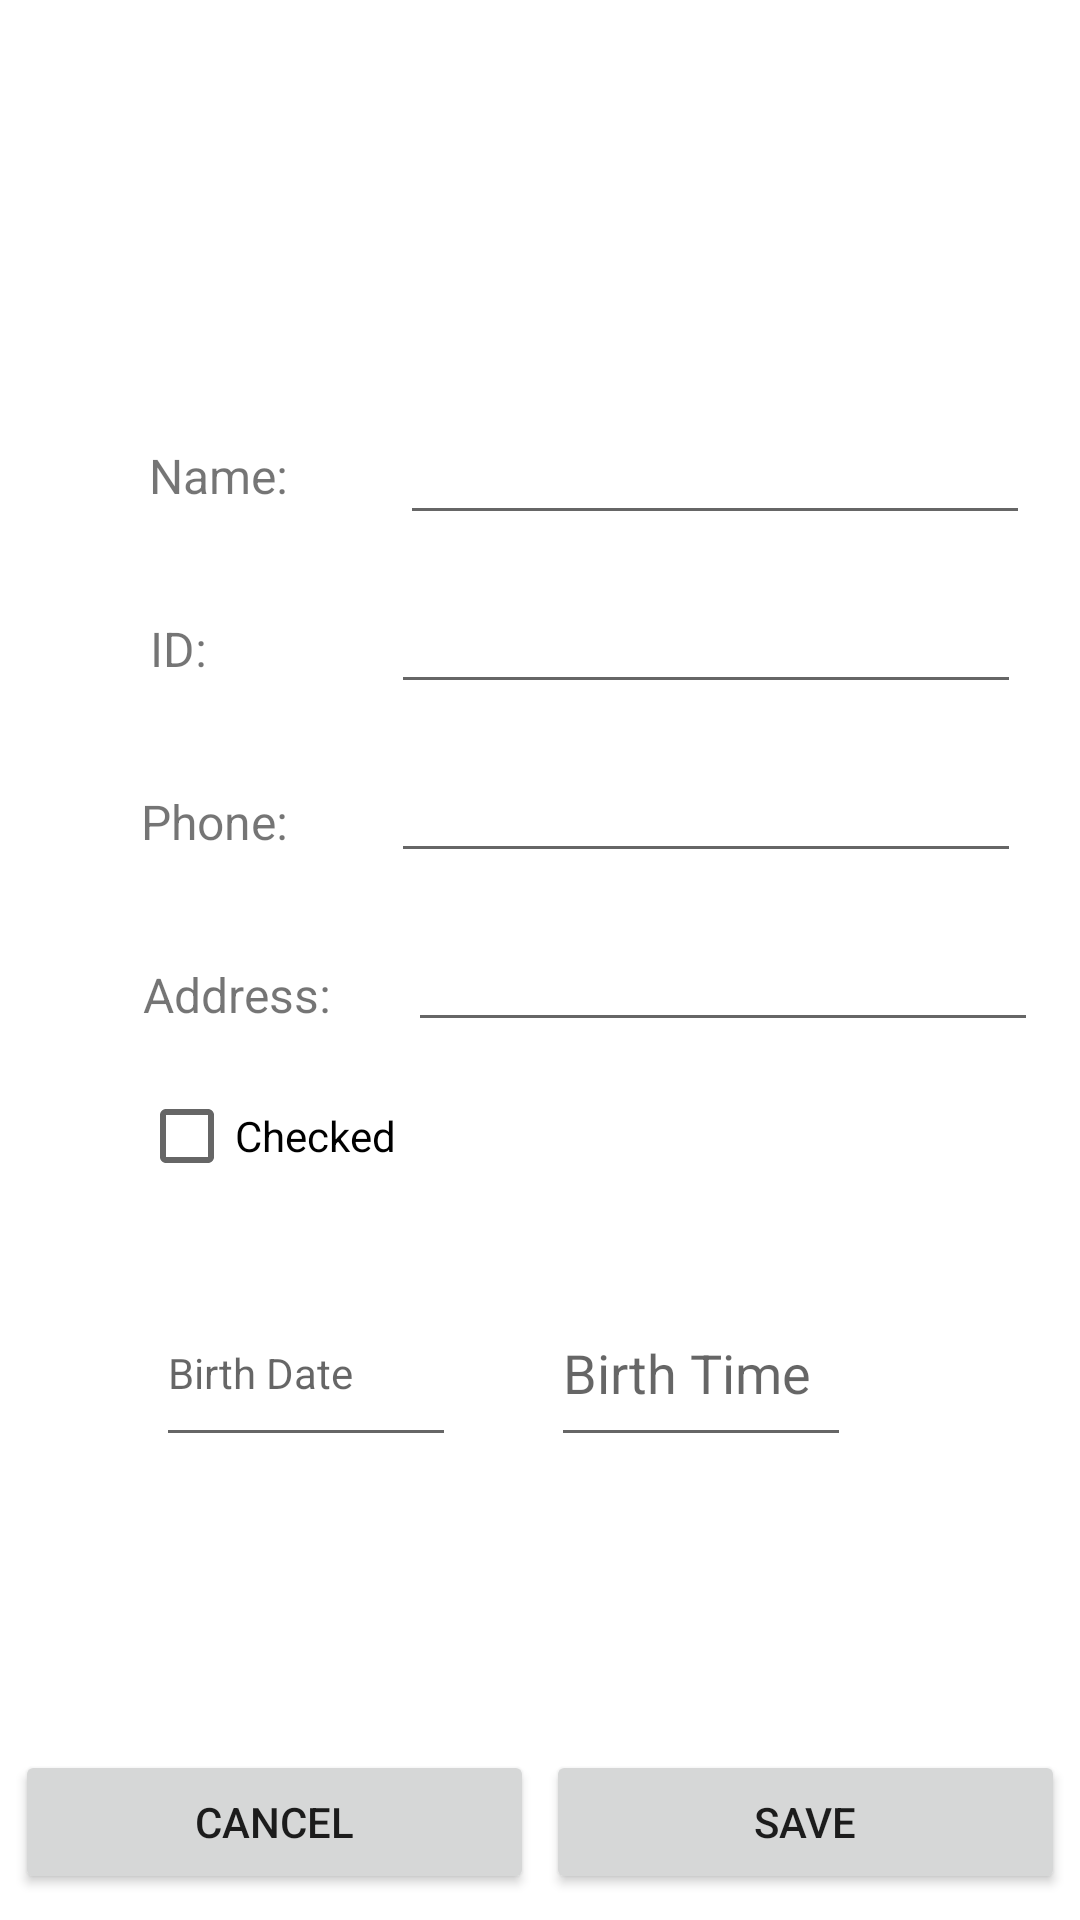

This screen was rendered from an Android layout file. Write that file and the resources it references.
<!-- AndroidManifest.xml: application theme Theme.AndroidEX2 -->
<!-- res/layout/fragment_update_student.xml -->
<?xml version="1.0" encoding="utf-8"?>
<androidx.constraintlayout.widget.ConstraintLayout xmlns:android="http://schemas.android.com/apk/res/android"
    xmlns:app="http://schemas.android.com/apk/res-auto"
    xmlns:tools="http://schemas.android.com/tools"
    android:layout_width="match_parent"
    android:layout_height="match_parent"
    tools:context=".AddStudentFragment">

    <Button
        android:id="@+id/addstudent_save_btn"
        android:layout_width="0dp"
        android:layout_height="wrap_content"
        android:layout_marginStart="2dp"
        android:layout_marginEnd="5dp"
        android:text="save"
        app:cornerRadius="5dp"
        app:layout_constraintBottom_toBottomOf="parent"
        app:layout_constraintEnd_toEndOf="parent"
        app:layout_constraintHorizontal_bias="0.5"
        app:layout_constraintStart_toEndOf="@+id/cancel_add_student_button"
        app:layout_constraintTop_toBottomOf="@+id/addstudent_error_tv"
        app:layout_constraintVertical_bias="0.934" />

    <Button
        android:id="@+id/cancel_add_student_button"
        android:layout_width="0dp"
        android:layout_height="wrap_content"
        android:layout_marginStart="5dp"
        android:layout_marginEnd="2dp"
        android:text="cancel"
        app:cornerRadius="5dp"
        app:layout_constraintBottom_toBottomOf="parent"
        app:layout_constraintEnd_toStartOf="@+id/addstudent_save_btn"
        app:layout_constraintHorizontal_bias="0.5"
        app:layout_constraintStart_toStartOf="parent"
        app:layout_constraintTop_toBottomOf="@+id/addstudent_error_tv"
        app:layout_constraintVertical_bias="0.934" />

    <TextView
        android:id="@+id/textView"
        android:layout_width="wrap_content"
        android:layout_height="wrap_content"
        android:text="Name:"
        android:textSize="16sp"
        app:layout_constraintBottom_toBottomOf="parent"
        app:layout_constraintEnd_toEndOf="parent"
        app:layout_constraintHorizontal_bias="0.158"
        app:layout_constraintStart_toStartOf="parent"
        app:layout_constraintTop_toBottomOf="@+id/imageView"
        app:layout_constraintVertical_bias="0.039" />

    <CheckBox
        android:id="@+id/addstudent_checkbox"
        android:layout_width="wrap_content"
        android:layout_height="wrap_content"
        android:text="Checked"
        app:layout_constraintBottom_toBottomOf="parent"
        app:layout_constraintEnd_toEndOf="parent"
        app:layout_constraintHorizontal_bias="0.169"
        app:layout_constraintStart_toStartOf="parent"
        app:layout_constraintTop_toBottomOf="@+id/textView4"
        app:layout_constraintVertical_bias="0.05" />

    <TextView
        android:id="@+id/textView3"
        android:layout_width="wrap_content"
        android:layout_height="wrap_content"
        android:layout_marginTop="36dp"
        android:text="Phone:"
        android:textSize="16sp"
        app:layout_constraintBottom_toBottomOf="parent"
        app:layout_constraintEnd_toEndOf="parent"
        app:layout_constraintHorizontal_bias="0.151"
        app:layout_constraintStart_toStartOf="parent"
        app:layout_constraintTop_toBottomOf="@+id/textView2"
        app:layout_constraintVertical_bias="0.0" />

    <EditText
        android:id="@+id/addstudent_id_input"
        android:layout_width="wrap_content"
        android:layout_height="wrap_content"
        android:layout_marginTop="15dp"
        android:ems="10"
        android:inputType="number"
        app:layout_constraintBottom_toBottomOf="parent"
        app:layout_constraintEnd_toEndOf="parent"
        app:layout_constraintHorizontal_bias="0.758"
        app:layout_constraintStart_toEndOf="@+id/textView2"
        app:layout_constraintTop_toBottomOf="@+id/addstudent_name_input"
        app:layout_constraintVertical_bias="0.0" />

    <EditText
        android:id="@+id/addstudent_phone_input"
        android:layout_width="wrap_content"
        android:layout_height="wrap_content"
        android:layout_marginTop="15dp"
        android:ems="10"
        android:inputType="number"
        app:layout_constraintBottom_toBottomOf="parent"
        app:layout_constraintEnd_toEndOf="parent"
        app:layout_constraintHorizontal_bias="0.758"
        app:layout_constraintStart_toEndOf="@+id/textView2"
        app:layout_constraintTop_toBottomOf="@+id/addstudent_id_input"
        app:layout_constraintVertical_bias="0.0" />

    <TextView
        android:id="@+id/textView4"
        android:layout_width="wrap_content"
        android:layout_height="wrap_content"
        android:layout_marginTop="36dp"
        android:text="Address:"
        android:textSize="16sp"
        app:layout_constraintBottom_toBottomOf="parent"
        app:layout_constraintEnd_toEndOf="parent"
        app:layout_constraintHorizontal_bias="0.16"
        app:layout_constraintStart_toStartOf="parent"
        app:layout_constraintTop_toBottomOf="@+id/textView3"
        app:layout_constraintVertical_bias="0.0" />

    <EditText
        android:id="@+id/addstudent_address_input"
        android:layout_width="wrap_content"
        android:layout_height="wrap_content"
        android:layout_marginTop="15dp"
        android:ems="10"
        android:inputType="textPersonName"
        app:layout_constraintBottom_toBottomOf="parent"
        app:layout_constraintEnd_toEndOf="parent"
        app:layout_constraintHorizontal_bias="0.646"
        app:layout_constraintStart_toEndOf="@+id/textView4"
        app:layout_constraintTop_toBottomOf="@+id/addstudent_phone_input"
        app:layout_constraintVertical_bias="0.0" />

    <EditText
        android:id="@+id/addstudent_name_input"
        android:layout_width="wrap_content"
        android:layout_height="wrap_content"
        android:ems="10"
        android:inputType="textPersonName"
        app:layout_constraintBottom_toBottomOf="parent"
        app:layout_constraintEnd_toEndOf="parent"
        app:layout_constraintHorizontal_bias="0.69"
        app:layout_constraintStart_toEndOf="@+id/textView"
        app:layout_constraintTop_toBottomOf="@+id/imageView"
        app:layout_constraintVertical_bias="0.018" />

    <TextView
        android:id="@+id/textView2"
        android:layout_width="wrap_content"
        android:layout_height="wrap_content"
        android:layout_marginTop="36dp"
        android:text="ID:"
        android:textSize="16sp"
        app:layout_constraintBottom_toBottomOf="parent"
        app:layout_constraintEnd_toEndOf="parent"
        app:layout_constraintHorizontal_bias="0.147"
        app:layout_constraintStart_toStartOf="parent"
        app:layout_constraintTop_toBottomOf="@+id/textView"
        app:layout_constraintVertical_bias="0.0" />

    <ImageView
        android:id="@+id/imageView"
        android:layout_width="101dp"
        android:layout_height="86dp"
        app:layout_constraintBottom_toBottomOf="parent"
        app:layout_constraintEnd_toEndOf="parent"
        app:layout_constraintHorizontal_bias="0.015"
        app:layout_constraintStart_toStartOf="parent"
        app:layout_constraintTop_toTopOf="parent"
        app:layout_constraintVertical_bias="0.077"
        app:srcCompat="@drawable/student" />

    <TextView
        android:id="@+id/addstudent_error_tv"
        android:layout_width="wrap_content"
        android:layout_height="wrap_content"
        app:layout_constraintBottom_toBottomOf="parent"
        app:layout_constraintEnd_toEndOf="parent"
        app:layout_constraintStart_toStartOf="parent"
        app:layout_constraintTop_toBottomOf="@+id/addstudent_checkbox"
        app:layout_constraintVertical_bias="0.186" />

    <com.google.android.material.textfield.TextInputEditText
        android:id="@+id/date_input_et"
        android:layout_width="100dp"
        android:layout_height="59dp"
        android:layout_marginStart="52dp"
        android:layout_marginTop="24dp"
        android:hint="Birth Date"
        android:textSize="14sp"
        app:layout_constraintStart_toStartOf="parent"
        app:layout_constraintTop_toBottomOf="@+id/addstudent_checkbox" />

    <com.google.android.material.textfield.TextInputEditText
        android:id="@+id/time_input_et"
        android:layout_width="100dp"
        android:layout_height="59dp"
        android:layout_marginTop="24dp"
        android:hint="Birth Time"
        app:layout_constraintEnd_toEndOf="parent"
        app:layout_constraintHorizontal_bias="0.707"
        app:layout_constraintStart_toStartOf="parent"
        app:layout_constraintTop_toBottomOf="@+id/addstudent_checkbox" />

</androidx.constraintlayout.widget.ConstraintLayout>
<!-- resources referenced by this layout -->
<resources>
  <style name="Theme.AndroidEX2" parent="Theme.MaterialComponents.DayNight.DarkActionBar">
          
          <item name="colorPrimary">@color/purple_500</item>
          <item name="colorPrimaryVariant">@color/purple_700</item>
          <item name="colorOnPrimary">@color/white</item>
          
          <item name="colorSecondary">@color/teal_200</item>
          <item name="colorSecondaryVariant">@color/teal_700</item>
          <item name="colorOnSecondary">@color/black</item>
          
          <item name="android:statusBarColor">?attr/colorPrimaryVariant</item>
          
      </style>
  <color name="purple_500">#232323</color>
  <color name="purple_700">#232323</color>
  <color name="white">#FFFFFFFF</color>
  <color name="teal_200">#C6A0B4</color>
  <color name="teal_700">#C699B1</color>
  <color name="black">#FF000000</color>
</resources>
